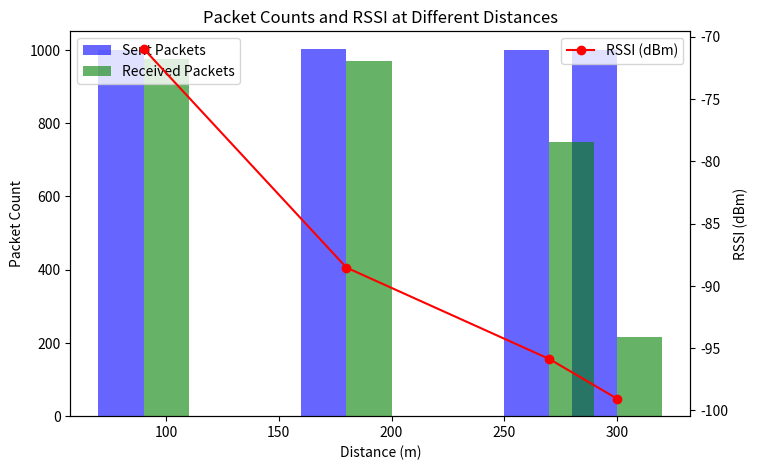

Source code (Python):
import matplotlib.pyplot as plt
import numpy as np

# Data from the tables
distances = [90, 180, 270, 300]
sent_packets = [1000, 1001, 1000, 1000]
received_packets = [974, 970, 748, 217]
rssi_values = [-70.96, -88.53, -95.87, -99.05]

# Create figure and axis
fig, ax1 = plt.subplots(figsize=(8, 5))

# Bar plot for packet counts
width = 20  # Bar width
ax1.bar(np.array(distances) - width/2, sent_packets, width, label="Sent Packets", color='blue', alpha=0.6)
ax1.bar(np.array(distances) + width/2, received_packets, width, label="Received Packets", color='green', alpha=0.6)
ax1.set_xlabel("Distance (m)")
ax1.set_ylabel("Packet Count")
ax1.set_title("Packet Counts and RSSI at Different Distances")
ax1.legend(loc="upper left")

# Line plot for RSSI values on secondary axis
ax2 = ax1.twinx()
ax2.plot(distances, rssi_values, marker="o", color="red", linestyle="-", label="RSSI (dBm)")
ax2.set_ylabel("RSSI (dBm)")
ax2.legend(loc="upper right")

# Show plot
plt.show()
